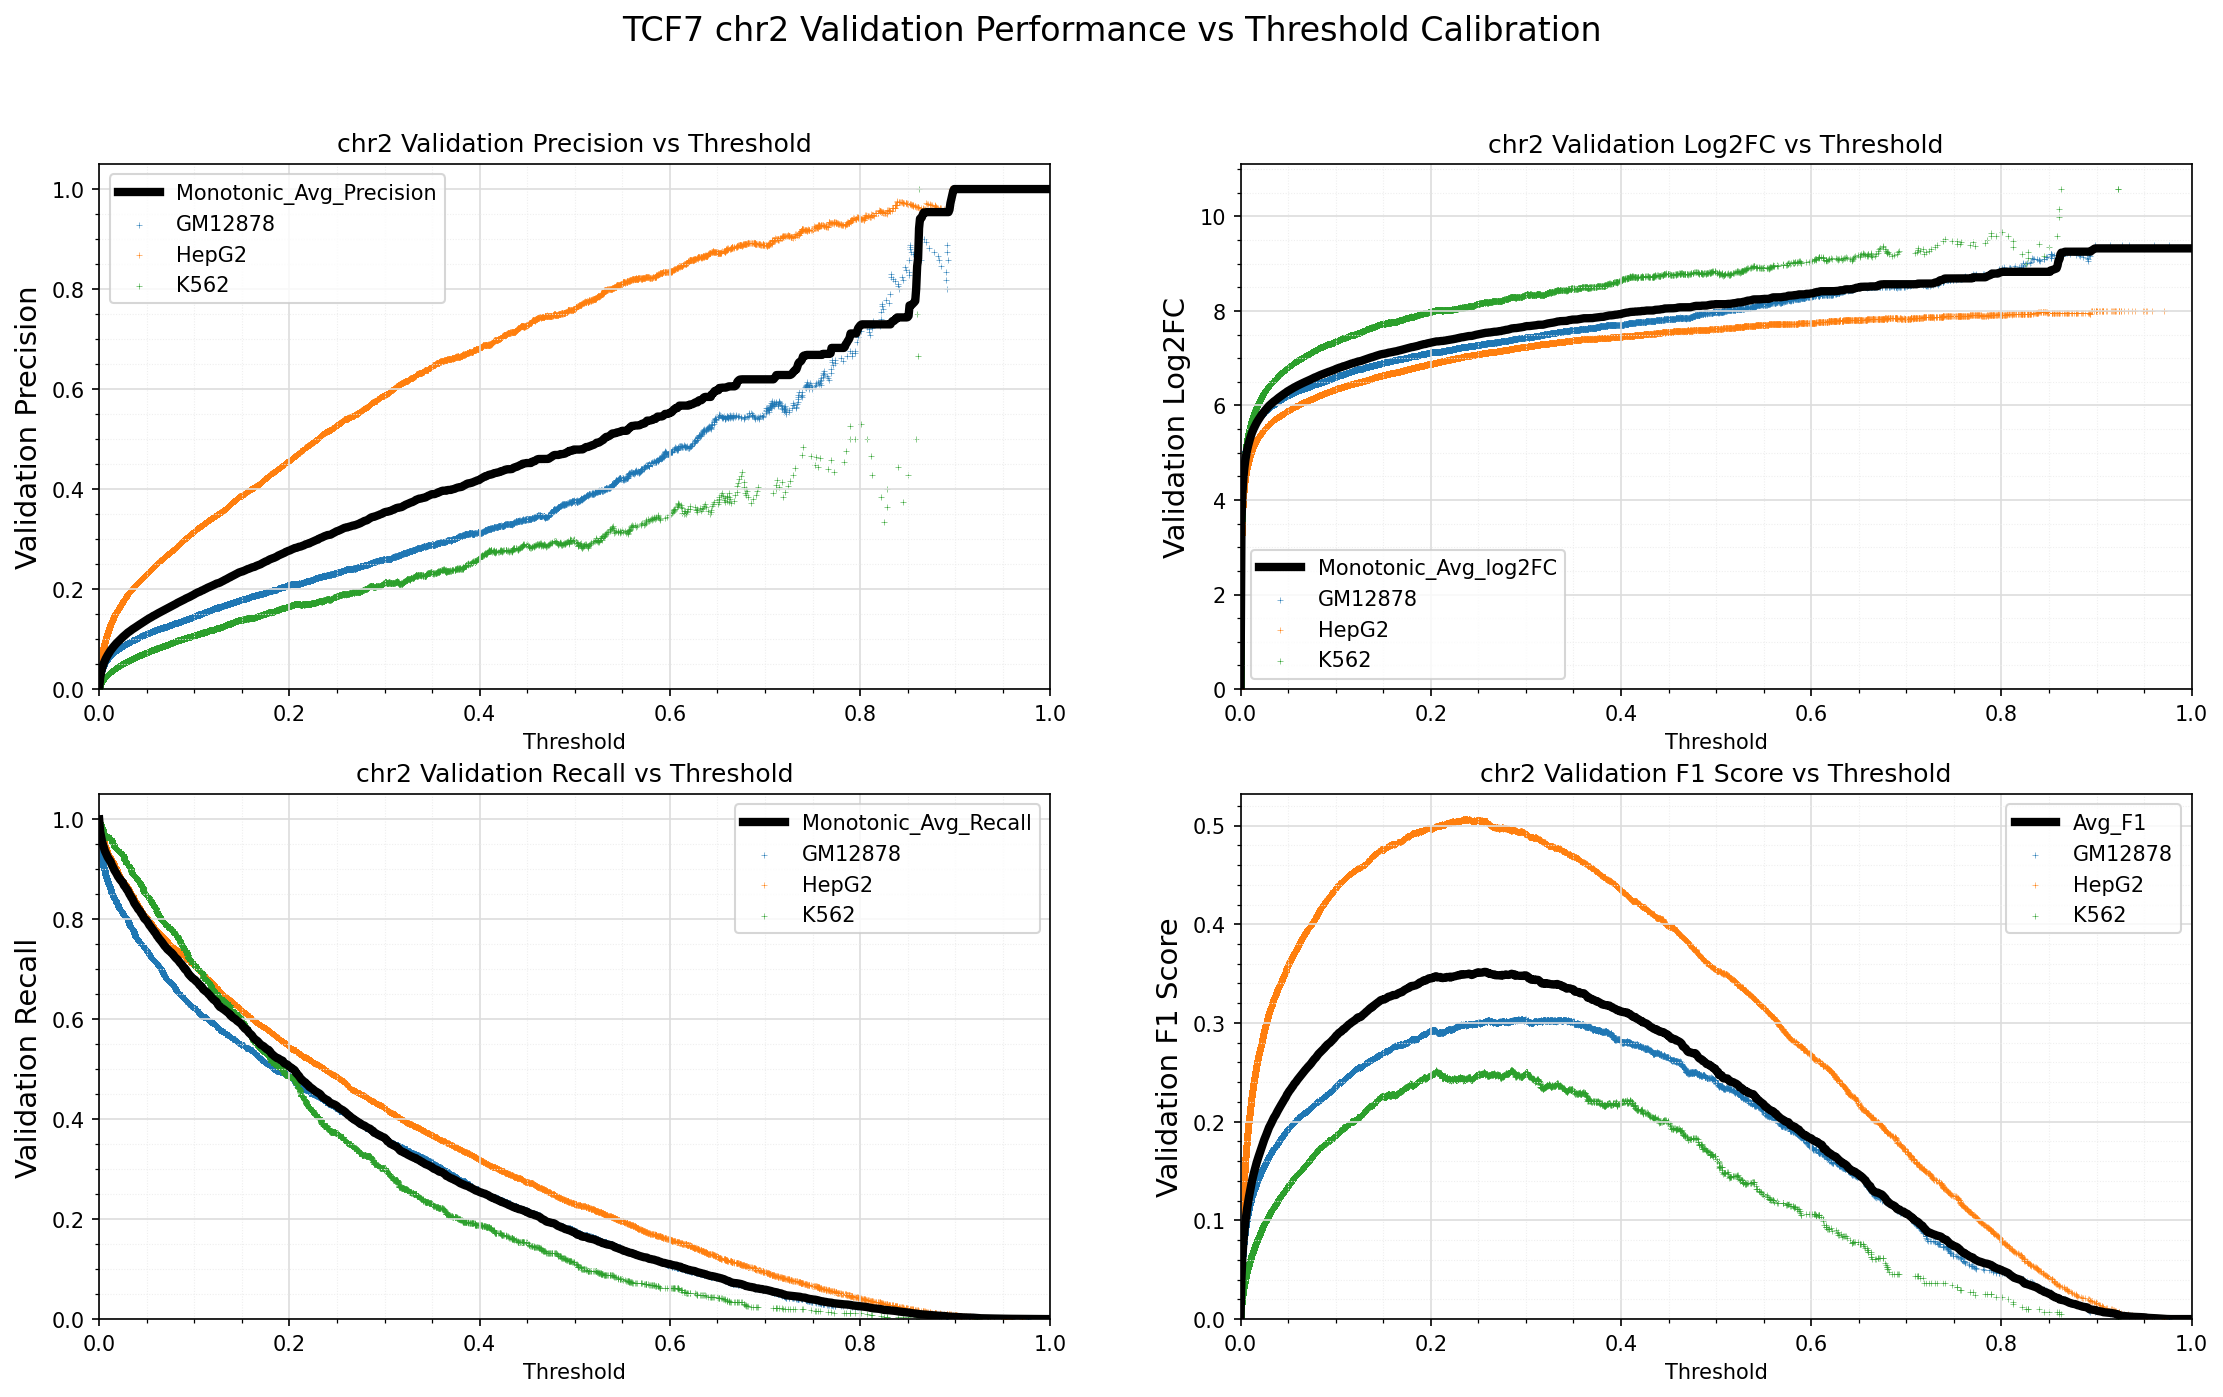

Source data for this figure (header and first rows):
Standard_Thresh	Monotonic_Avg_Precision	Monotonic_Avg_Recall	Monotonic_Avg_log2FC	Avg_F1
0.0	0.002018	0.9995	0.01172	0.004025
0.001	0.022	0.9751	3.546	0.04276
0.002	0.03328	0.965	4.159	0.06375
0.003	0.04097	0.9551	4.468	0.0777
0.004	0.04713	0.9488	4.676	0.08868
0.005	0.05231	0.9421	4.833	0.09774
0.006	0.05681	0.9364	4.958	0.1055
0.007	0.06091	0.9323	5.062	0.1125
0.008	0.06457	0.9278	5.151	0.1187
0.009	0.06797	0.9238	5.229	0.1244
0.01	0.07111	0.9206	5.299	0.1297
0.011	0.07427	0.9177	5.363	0.1349
0.012	0.07718	0.9151	5.421	0.1396
0.013	0.07975	0.9097	5.469	0.1437
0.014	0.08229	0.9062	5.516	0.1478
0.015	0.08458	0.9022	5.558	0.1515
0.016	0.08689	0.8979	5.598	0.1551
0.017	0.08916	0.895	5.637	0.1586
0.018	0.0912	0.8918	5.672	0.1618
0.019	0.0931	0.8883	5.703	0.1647
0.02	0.09495	0.8845	5.734	0.1676
0.021	0.09687	0.8823	5.766	0.1705
0.022	0.09865	0.8788	5.794	0.1733
0.023	0.1006	0.8775	5.824	0.1763
0.024	0.1025	0.8744	5.85	0.179
0.025	0.1044	0.8728	5.878	0.1819
0.026	0.106	0.8675	5.899	0.1842
0.027	0.1076	0.8652	5.923	0.1866
0.028	0.1093	0.8628	5.947	0.1892
0.029	0.111	0.8592	5.969	0.1916
0.03	0.1128	0.8574	5.993	0.1942
0.031	0.114	0.8535	6.011	0.196
0.032	0.1154	0.8493	6.029	0.1979
0.033	0.1168	0.8465	6.048	0.1998
0.034	0.1183	0.8427	6.066	0.202
0.035	0.1197	0.8403	6.083	0.2039
0.036	0.1208	0.8362	6.097	0.2054
0.037	0.122	0.8318	6.112	0.2069
0.038	0.1234	0.829	6.129	0.2089
0.039	0.1247	0.8262	6.147	0.2107
0.04	0.1259	0.8234	6.162	0.2124
0.041	0.1271	0.8199	6.177	0.214
0.042	0.1285	0.8178	6.194	0.2158
0.043	0.1297	0.8159	6.209	0.2175
0.044	0.131	0.8122	6.222	0.2192
0.045	0.1322	0.8094	6.236	0.2207
0.046	0.1334	0.8067	6.25	0.2224
0.047	0.1346	0.8027	6.263	0.2239
0.048	0.1359	0.8	6.277	0.2256
0.049	0.1375	0.7987	6.293	0.2276
0.05	0.1385	0.7962	6.305	0.229
0.051	0.1398	0.794	6.319	0.2307
0.052	0.1408	0.7908	6.33	0.2319
0.053	0.1419	0.7873	6.341	0.2332
0.054	0.143	0.7853	6.353	0.2347
0.055	0.144	0.7823	6.365	0.2359
0.056	0.1453	0.7797	6.377	0.2375
0.057	0.1464	0.7776	6.389	0.2389
0.058	0.1473	0.7744	6.397	0.2399
0.059	0.1484	0.7725	6.409	0.2413
... 941 more rows
